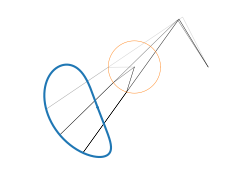
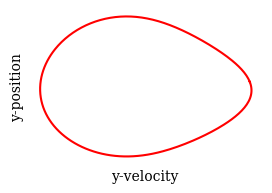
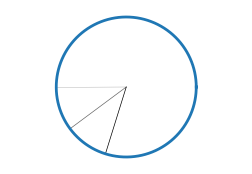
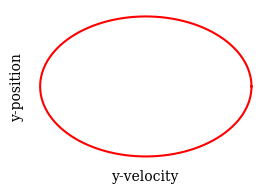

Write the Python code that produced these figures, in order.
import numpy as np
import matplotlib.pyplot as plt
from matplotlib import rc

rc('font', family='serif')

def calcAngles(theta1):
	'''Takes input link angle, performs 4 bar kinematics calcs and returns angles of all links'''
	theta = np.zeros(4)
	theta[0] = 0
	theta[1] = theta1

	Alpha = 2.*L[0]*L[3] * np.cos(theta[0]) - 2.*L[1]*L[3]*np.cos(theta[1])
	Beta  = 2.*L[0]*L[3] * np.sin(theta[0]) - 2.*L[1]*L[3]*np.sin(theta[1])
	Gamma = (L[0]**2 + L[1]**2 + L[3]**2 - L[2]**2 - 2.*L[0]*L[1]*np.cos(theta[0]) * np.cos(theta[1])
																	   - 2.*L[0]*L[1]*np.sin(theta[0]) * np.sin(theta[1]))
	Delta = np.arctan2(Beta,Alpha)

	theta[3] = Delta + np.arccos(-1*Gamma/np.sqrt(Alpha**2 + Beta**2))
	theta[2] = (np.arctan2(L[0]*np.sin(theta[0]) + L[3]*np.sin(theta[3]) - L[1]*np.sin(theta[1]),
						L[0]*np.cos(theta[0]) + L[3]*np.cos(theta[3]) - L[1]*np.cos(theta[1])))
	return theta

def calcPos(theta):
	Pos = np.zeros((5,2))
	Opos = np.zeros((1,2))
	'''Returns x,y coordinates of Joints O,A,B,C and Foot Connection of four bar given position of point O'''
	Pos[0,:] =  Opos
	Pos[1,:] =  Opos + np.array([L[1]*np.cos(theta[1]), L[1]*np.sin(theta[1])]) #A
	Pos[2,:] = (Opos + np.array([L[0]*np.cos(theta[0]), L[0]*np.sin(theta[0])]) 
							   + np.array([L[3]*np.cos(theta[3]), L[3]*np.sin(theta[3])])) #B
	Pos[3,:] =  Opos + np.array([L[0]*np.cos(theta[0]), L[0]*np.sin(theta[0])]) #C
	Pos[4,:] = (Opos + np.array([L[1]*np.cos(theta[1]), L[1]*np.sin(theta[1])])
							   + np.array([L[4]*np.cos(theta[2] + np.pi), L[4]*np.sin(theta[2] + np.pi)]))   #F
	return Pos

def calcAngSpeeds(theta):
	'''Solves system of equations and returns angular speeds given input link speed omega1'''
	omega = np.zeros(4)
	omega[1] = 70.
	omega[0] = 0.

	A = np.array([[-1*L[3]*np.sin(theta[3]),    L[2]*np.sin(theta[2])],
					 [L[3]*np.cos(theta[3]), -1*L[2]*np.cos(theta[2])]])
	b = ( np.array([[-1*L[1]*np.sin(theta[1])],
					   [L[1]*np.cos(theta[1])]]) * omega[1]
		+ np.array([[-1*L[0]*np.sin(theta[0])],
					   [L[0]*np.cos(theta[0])]]) * omega[0])
	omega32 = np.linalg.solve(A,b)
	omega[3] = omega32[0]
	omega[2] = omega32[1]

	return omega

def calcSpeed(theta,omega):
	'''Returns x,y speeds of Joints O,A,B,C and Foot Connection of four bar given speed of point O'''
	jointSpeed = np.zeros((5,2))
	Ospeed = np.zeros((1,2))
	jointSpeed[0,:] = Ospeed
	jointSpeed[1,:] = Ospeed + np.array([-1*L[1] * np.sin(theta[1]), L[1] * np.cos(theta[1])])*omega[1] #A
	jointSpeed[2,:] = Ospeed + np.array([-1*L[0] * np.sin(theta[0]), L[0] * np.cos(theta[0])])*omega[0]+ np.array([-1*L[3] * np.sin(theta[3]), L[3] * np.cos(theta[3])])*omega[3] #B
	jointSpeed[3,:] = Ospeed + np.array([-1*L[0] * np.sin(theta[0]), L[0] * np.cos(theta[0])])*omega[0]#C
	jointSpeed[4,:] = Ospeed + (np.array([-1*L[1]*np.sin(theta[1]),  L[1]*np.cos(theta[1])		  ])*omega[1]
								  +  np.array([-1*L[4]*np.sin(theta[2] + np.pi), L[4]*np.cos(theta[2] + np.pi)])*omega[2]) #F
	return jointSpeed

L = [0.0615, 0.0218, 0.0748, 0.0468, 0.0624]
i = 0

plt.figure(num = 1, figsize = (3,2))
plt.axes(frameon=False)
plt.gca().axes.get_xaxis().set_visible(False)
plt.gca().axes.get_yaxis().set_visible(False)
footPts = np.empty((360,2))
footSpeed = np.empty((360,2))
for theta1 in np.linspace(0,2*np.pi,360):
	theta = calcAngles(theta1)
	omega = calcAngSpeeds(theta)
	O, A, B, C, F  = calcPos(theta)
	_, _, _, _, Fs = calcSpeed(theta,omega)
	footPts[i,:] = F
	footSpeed[i,:] = Fs
	
	if i == 180 or i == 180+36 or i == 180 + 72:
		legPts = np.array([O, A, F, B, C])
		plt.plot(legPts[:,0],legPts[:,1],'k',lw = 0.3, color = str((252. - i)/90.))
	i += 1

plt.plot(footPts[:,0],footPts[:,1],lw = 1.5)
r = 0.0218
theta = np.linspace(0,2*np.pi,360)
plt.plot(r*np.cos(theta),r*np.sin(theta),lw = .3)
plt.axis('equal')
x1, x2, y1,y2 = plt.axis()
plt.savefig('leg.pdf', bbox_inches='tight')

plt.figure(num = 2, figsize = (3,2))
theta = np.linspace(0,2*np.pi,360)
plt.axes(frameon=False)
plt.gca().axes.set_xticks([])
plt.gca().axes.set_yticks([])
plt.xlabel('y-velocity')
plt.ylabel('y-position')
plt.plot(footSpeed[:,1],footPts[:,1],'r',lw = 1.5)
#plt.axis('equal')
plt.savefig('legspeed.pdf', bbox_inches='tight')

plt.figure(num = 3, figsize = (3,2))
theta = np.linspace(0,2*np.pi,360)
plt.axes(frameon=False)
plt.gca().axes.get_xaxis().set_visible(False)
plt.gca().axes.get_yaxis().set_visible(False)

r = .026
i =0
for theta1 in np.linspace(0,2*np.pi,360):
	if i == 180 or i == 180+36 or i == 180 + 72:
		x = r*np.cos(theta1)
		y = r*np.sin(theta1)			
		plt.plot([0,x],[0,y],'k',lw = 0.5, color = str((252. - i)/90.))
	i += 1

plt.plot(r*np.cos(theta),r*np.sin(theta),lw = 2)
plt.axis('equal')
plt.savefig('leg2.pdf', bbox_inches='tight')

plt.figure(num = 4, figsize = (3,2))
theta = np.linspace(0,2*np.pi,360)
plt.axes(frameon=False)
plt.xlabel('y-velocity')
plt.ylabel('y-position')
plt.gca().axes.set_xticks([])
plt.gca().axes.set_yticks([])

plt.plot(70*r*np.cos(theta),r*np.sin(theta),'r',lw = 1.5)
#plt.axis('equal')
plt.savefig('leg2speed.pdf', bbox_inches='tight')

